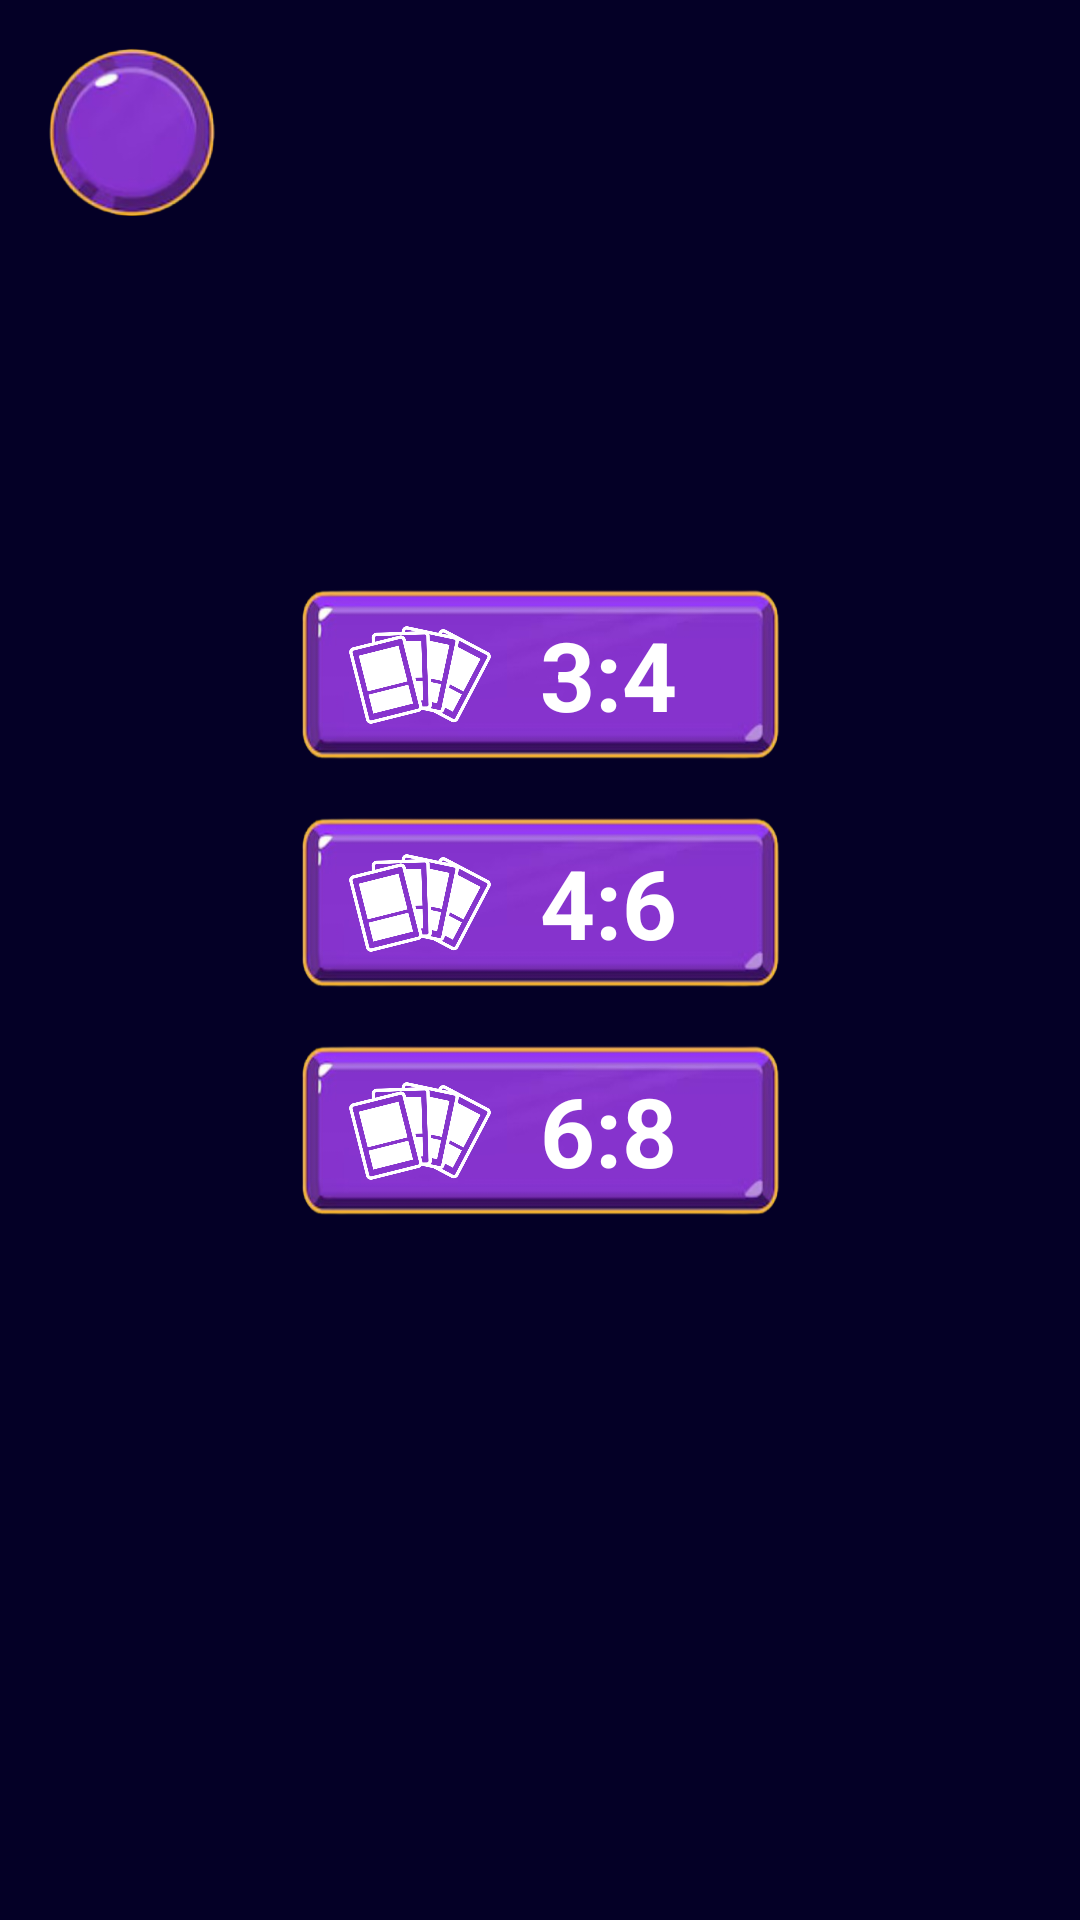

Here is an Android app screen rendered from its layout file. Give the layout XML and the strings, colors and styles it references.
<!-- AndroidManifest.xml: application theme Theme.MemoGame -->
<!-- res/layout/screen_home.xml -->
<?xml version="1.0" encoding="utf-8"?>
<androidx.constraintlayout.widget.ConstraintLayout xmlns:android="http://schemas.android.com/apk/res/android"
    android:layout_width="match_parent"
    android:layout_height="match_parent"
    xmlns:tools="http://schemas.android.com/tools"
    xmlns:app="http://schemas.android.com/apk/res-auto"
    android:background="@color/test">
    <Space
        android:id="@+id/spase"
        app:layout_constraintTop_toTopOf="parent"
        android:layout_width="match_parent"
        android:layout_height="0dp"/>
    <LinearLayout
        android:orientation="horizontal"
        android:layout_width="match_parent"
        android:layout_marginHorizontal="100dp"
        android:layout_height="60dp"
        android:background="@drawable/bg_buttons"
        android:id="@+id/easy"
        android:layout_marginTop="30dp"
        app:layout_constraintRight_toRightOf="parent"
        app:layout_constraintLeft_toLeftOf="parent"
        app:layout_constraintTop_toBottomOf="@id/spase"
        app:layout_constraintBottom_toBottomOf="parent"
        app:layout_constraintVertical_bias="0.3">
        <ImageView
            android:layout_width="48dp"
            android:layout_gravity="center"
            android:layout_marginStart="16dp"
            android:layout_height="48dp"
            android:src="@drawable/card_games"
            app:tint="@color/white" />
        <TextView
            android:layout_gravity="center"
            android:layout_marginStart="16dp"
            android:layout_width="wrap_content"
            android:layout_height="wrap_content"
            android:textSize="32dp"
            android:textStyle="bold"
            android:textColor="@color/white"
            android:text="3:4"/>
    </LinearLayout>
    <LinearLayout
        android:orientation="horizontal"
        android:layout_width="match_parent"
        android:layout_marginTop="16dp"
        android:layout_marginHorizontal="100dp"
        android:layout_height="60dp"
        android:id="@+id/medium"
        android:background="@drawable/bg_buttons"
        app:layout_constraintTop_toBottomOf="@id/easy"
        app:layout_constraintRight_toRightOf="parent"
        app:layout_constraintLeft_toLeftOf="parent"
        >
        <ImageView
            android:layout_width="48dp"
            android:layout_gravity="center"
            android:layout_marginStart="16dp"
            android:layout_height="48dp"
            android:src="@drawable/card_games"
            app:tint="@color/white" />
        <TextView
            android:layout_gravity="center"
            android:layout_marginStart="16dp"
            android:layout_width="wrap_content"
            android:layout_height="wrap_content"
            android:textSize="32dp"
            android:textStyle="bold"
            android:textColor="@color/white"
            android:text="4:6"/>
    </LinearLayout>
    <LinearLayout
        android:layout_width="match_parent"
        android:layout_marginTop="16dp"
        android:layout_marginHorizontal="100dp"
        android:layout_height="60dp"
        android:background="@drawable/bg_buttons"
        android:src="@drawable/hard"
        android:id="@+id/hard"
        app:layout_constraintTop_toBottomOf="@id/medium"
        app:layout_constraintRight_toRightOf="parent"
        app:layout_constraintLeft_toLeftOf="parent"
        >
        <ImageView
            android:layout_width="48dp"
            android:layout_gravity="center"
            android:layout_marginStart="16dp"
            android:layout_height="48dp"
            android:src="@drawable/card_games"
            app:tint="@color/white" />
        <TextView
            android:layout_gravity="center"
            android:layout_marginStart="16dp"
            android:layout_width="wrap_content"
            android:layout_height="wrap_content"
            android:textSize="32dp"
            android:textStyle="bold"
            android:textColor="@color/white"
            android:text="6:8"/>
    </LinearLayout>

    <ImageView
        android:id="@+id/back"
        app:layout_constraintLeft_toLeftOf="parent"
        app:layout_constraintTop_toBottomOf="@id/spase"
        android:layout_margin="16dp"
        android:background="@drawable/bg_level"
        android:layout_width="56dp"
        android:layout_height="56dp"
        android:padding="16dp"
        android:src="@drawable/back"
        app:tint="@color/white" />

</androidx.constraintlayout.widget.ConstraintLayout>
<!-- resources referenced by this layout -->
<resources>
  <color name="test">#040026</color>
  <color name="white">#FFFFFFFF</color>
  <!-- drawable bg_buttons: png bitmap (drawable, 37381 bytes) -->
  <!-- drawable bg_level: png bitmap (drawable, 38311 bytes) -->
  <!-- drawable card_games: png bitmap (drawable, 21989 bytes) -->
  <style name="Theme.MemoGame" parent="Base.Theme.MemoGame" />
  <style name="Base.Theme.MemoGame" parent="Theme.Material3.DayNight.NoActionBar">
          
          
      </style>
</resources>
